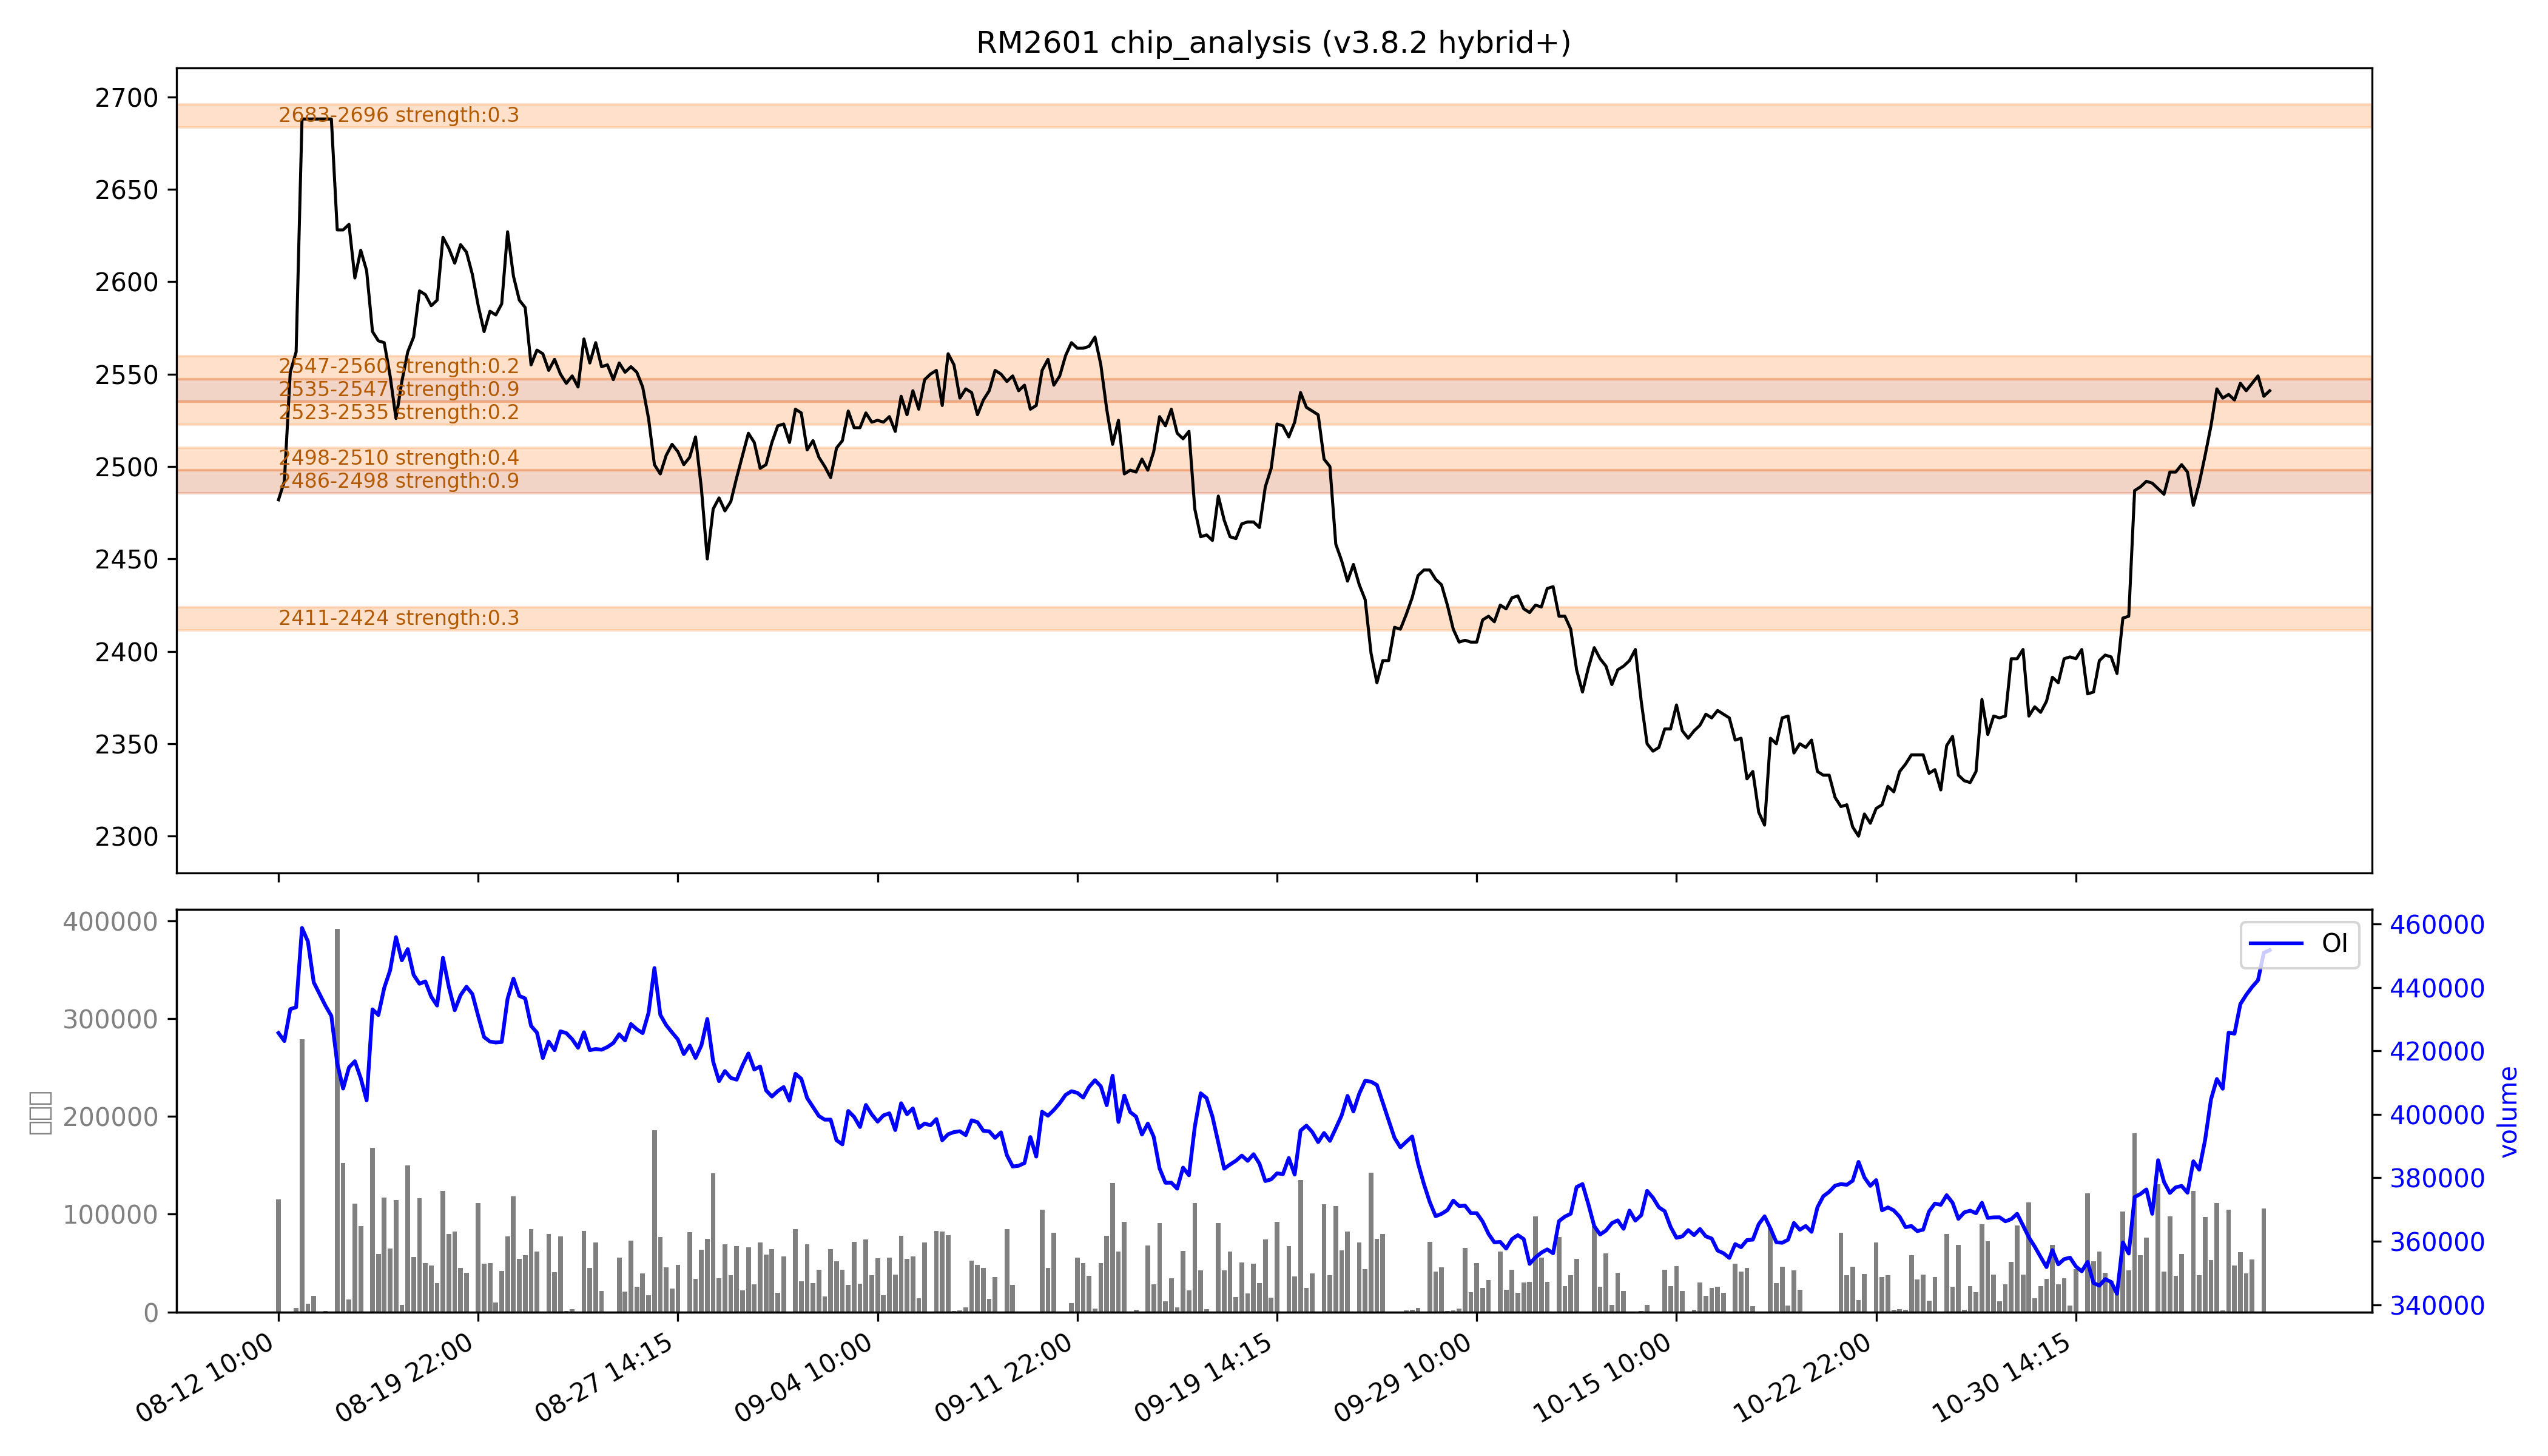

The data file committed next to this chart (first rows):
low, high, recent_strength, all_strength, avg_strength, persistent, zone_type
2411, 2424, 0.3, 0.3, 0.3, False, 短期区
2486, 2498, 强：1.0, 强：0.8, 强：0.9, True, 持久区
2498, 2510, 0.2, 0.6, 0.4, False, 短期区
2523, 2535, 0.0, 0.5, 0.2, False, 短期区
2535, 2547, 强：0.8, 强：1.0, 强：0.9, True, 持久区
2547, 2560, 0.0, 0.5, 0.2, False, 短期区
2683, 2696, 0.0, 0.7, 0.3, False, 短期区
